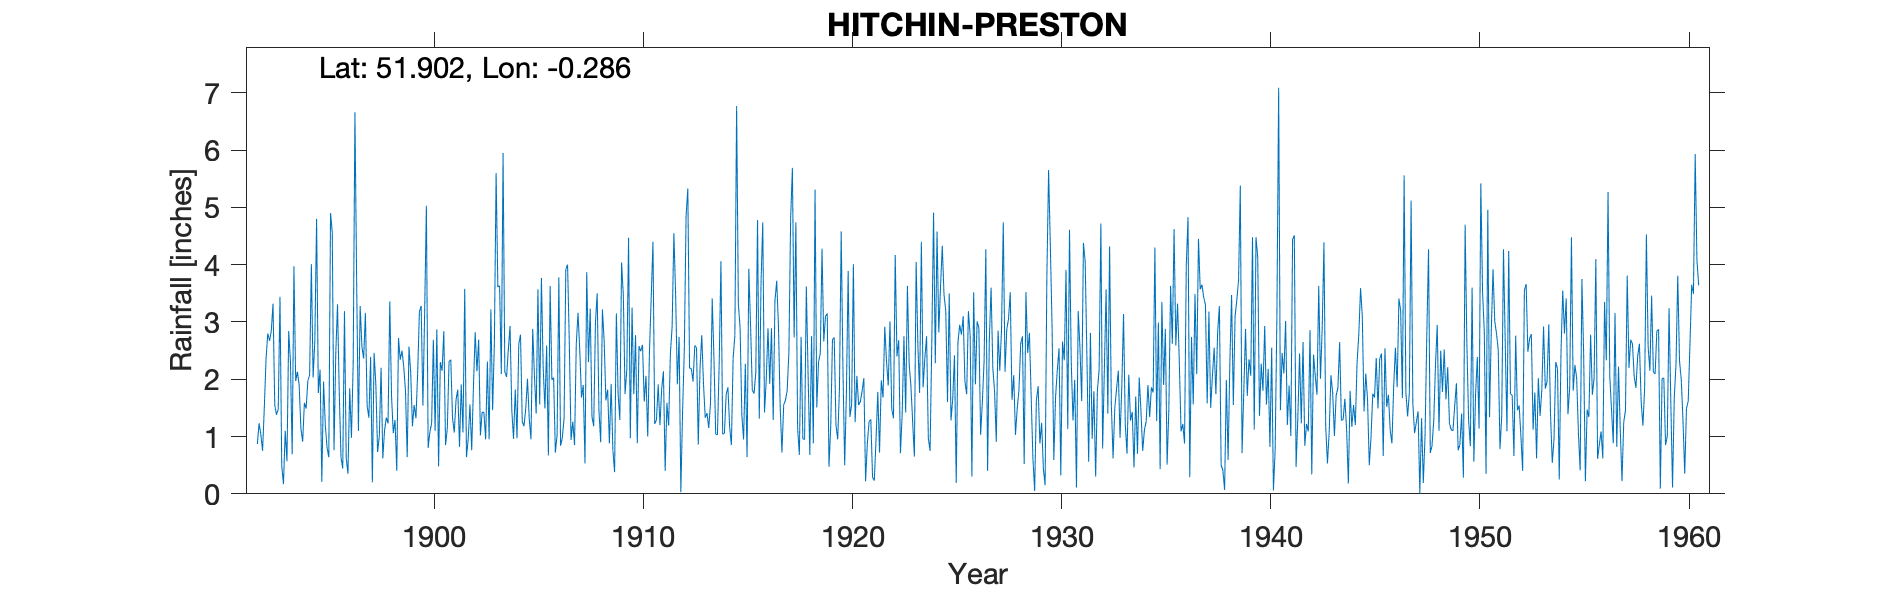

The data file committed next to this chart (first rows):
HITCHIN-PRESTON, , , , , , , , , , , , , , , , , , , , , , , 
Grid ref, TL180240, Long, -0.2863, Lat, 51.9, Elevation, 484, ft, , , , , , , , , , , , , , , 
Station no, 968, , , , , , , , , , , , , , , , , , , , , , 
, 1890, 1891, 1892, 1893, 1894, 1895, 1896, 1897, 1898, 1899, 1900, 1901, 1902, 1903, 1904, 1905, 1906, 1907, 1908, 1909, 1910, 1911, 1912
January, , , 0.87, 1.48, 1.9, 2.17, 0.64, 2.57, 0.62, 2.22, 3.16, 0.85, 0.64, 2.31, 2.51, 1.32, 3.63, 0.94, 1.35, 0.76, 1.74, 1.22, 3.49
February, , , 1.23, 3.44, 1.14, 0.21, 0.44, 2.36, 1.11, 1.8, 5.03, 1.14, 0.96, 0.95, 2.93, 0.95, 1.99, 1.26, 1.18, 0.38, 2.77, 1.29, 1.91
March, , , 1.04, 0.49, 0.91, 1.96, 3.19, 3.16, 1.33, 0.64, 0.8, 2.31, 1.56, 3.22, 1.46, 2.88, 2.03, 0.85, 2.99, 3.15, 0.88, 1.91, 2.74
April, , , 0.75, 0.17, 1.59, 1.2, 0.63, 1.54, 1.23, 2.57, 1.08, 2.34, 0.76, 1.46, 0.96, 2.06, 0.72, 2.62, 3.5, 1.75, 2.58, 1.2, 0.03
May, , , 1.5, 1.1, 1.49, 0.81, 0.35, 1.33, 3.36, 2.12, 1.23, 1.32, 1.87, 2.61, 1.82, 1.4, 1.03, 3.16, 1.46, 1.29, 2.49, 1.83, 1.44
June, , , 2.36, 0.57, 1.98, 0.64, 1.84, 2.39, 1.71, 1.18, 2.69, 1.07, 2.82, 5.6, 0.97, 3.57, 3.78, 2.51, 0.9, 4.04, 2.6, 2.14, 2.53
July, , , 2.8, 2.84, 2.07, 4.9, 0.98, 0.2, 1.06, 1.55, 1.1, 1.64, 2.14, 3.61, 2.61, 1.56, 0.84, 1.68, 3.22, 3.46, 1.61, 0.4, 4.85
August, , , 2.67, 2.31, 4.01, 4.56, 2.27, 2.46, 1.29, 1.32, 2.87, 1.82, 2.69, 3.63, 2.78, 3.77, 0.98, 1.9, 2.67, 1.74, 2.06, 1.59, 5.33
September, , , 2.84, 0.69, 2.03, 0.76, 6.66, 1.91, 0.4, 2.12, 0.48, 0.82, 1.02, 2.09, 1.26, 2.21, 1.32, 0.53, 1.63, 2.17, 1, 1.19, 2.19
October, , , 3.32, 3.97, 2.68, 2.44, 3.67, 0.73, 2.72, 3.18, 2.3, 1.91, 1.43, 5.95, 1.18, 1.49, 3.92, 3.87, 1.82, 4.47, 2.49, 2.45, 2.19
November, , , 1.55, 1.97, 4.8, 3.31, 1.1, 1.01, 2.34, 3.28, 2.15, 1.07, 1.42, 2.13, 1.48, 2.59, 4, 2.3, 0.88, 0.97, 3.43, 2.92, 1.96
December, , , 1.38, 2.13, 1.76, 1.77, 3.28, 2.2, 2.5, 1.54, 2.84, 3.58, 0.95, 2.04, 2.01, 0.67, 2.64, 3.23, 1.92, 3.25, 4.4, 4.55, 2.59
Total, , , 22.31, 21.16, 26.36, 24.73, 25.05, 21.86, 19.67, 23.52, 25.73, 19.87, 18.26, 35.6, 21.97, 24.47, 26.88, 24.85, 23.52, 27.43, 28.05, 22.69, 31.25
1945 - Gauge moved approx 600m South to …, , , , , , , , , , , , , , , , , , , , , , , 
TYRain_1941-1950_07_pt1-page-201.csv not…, , , , , , , , , , , , , , , , , , , , , , , 
